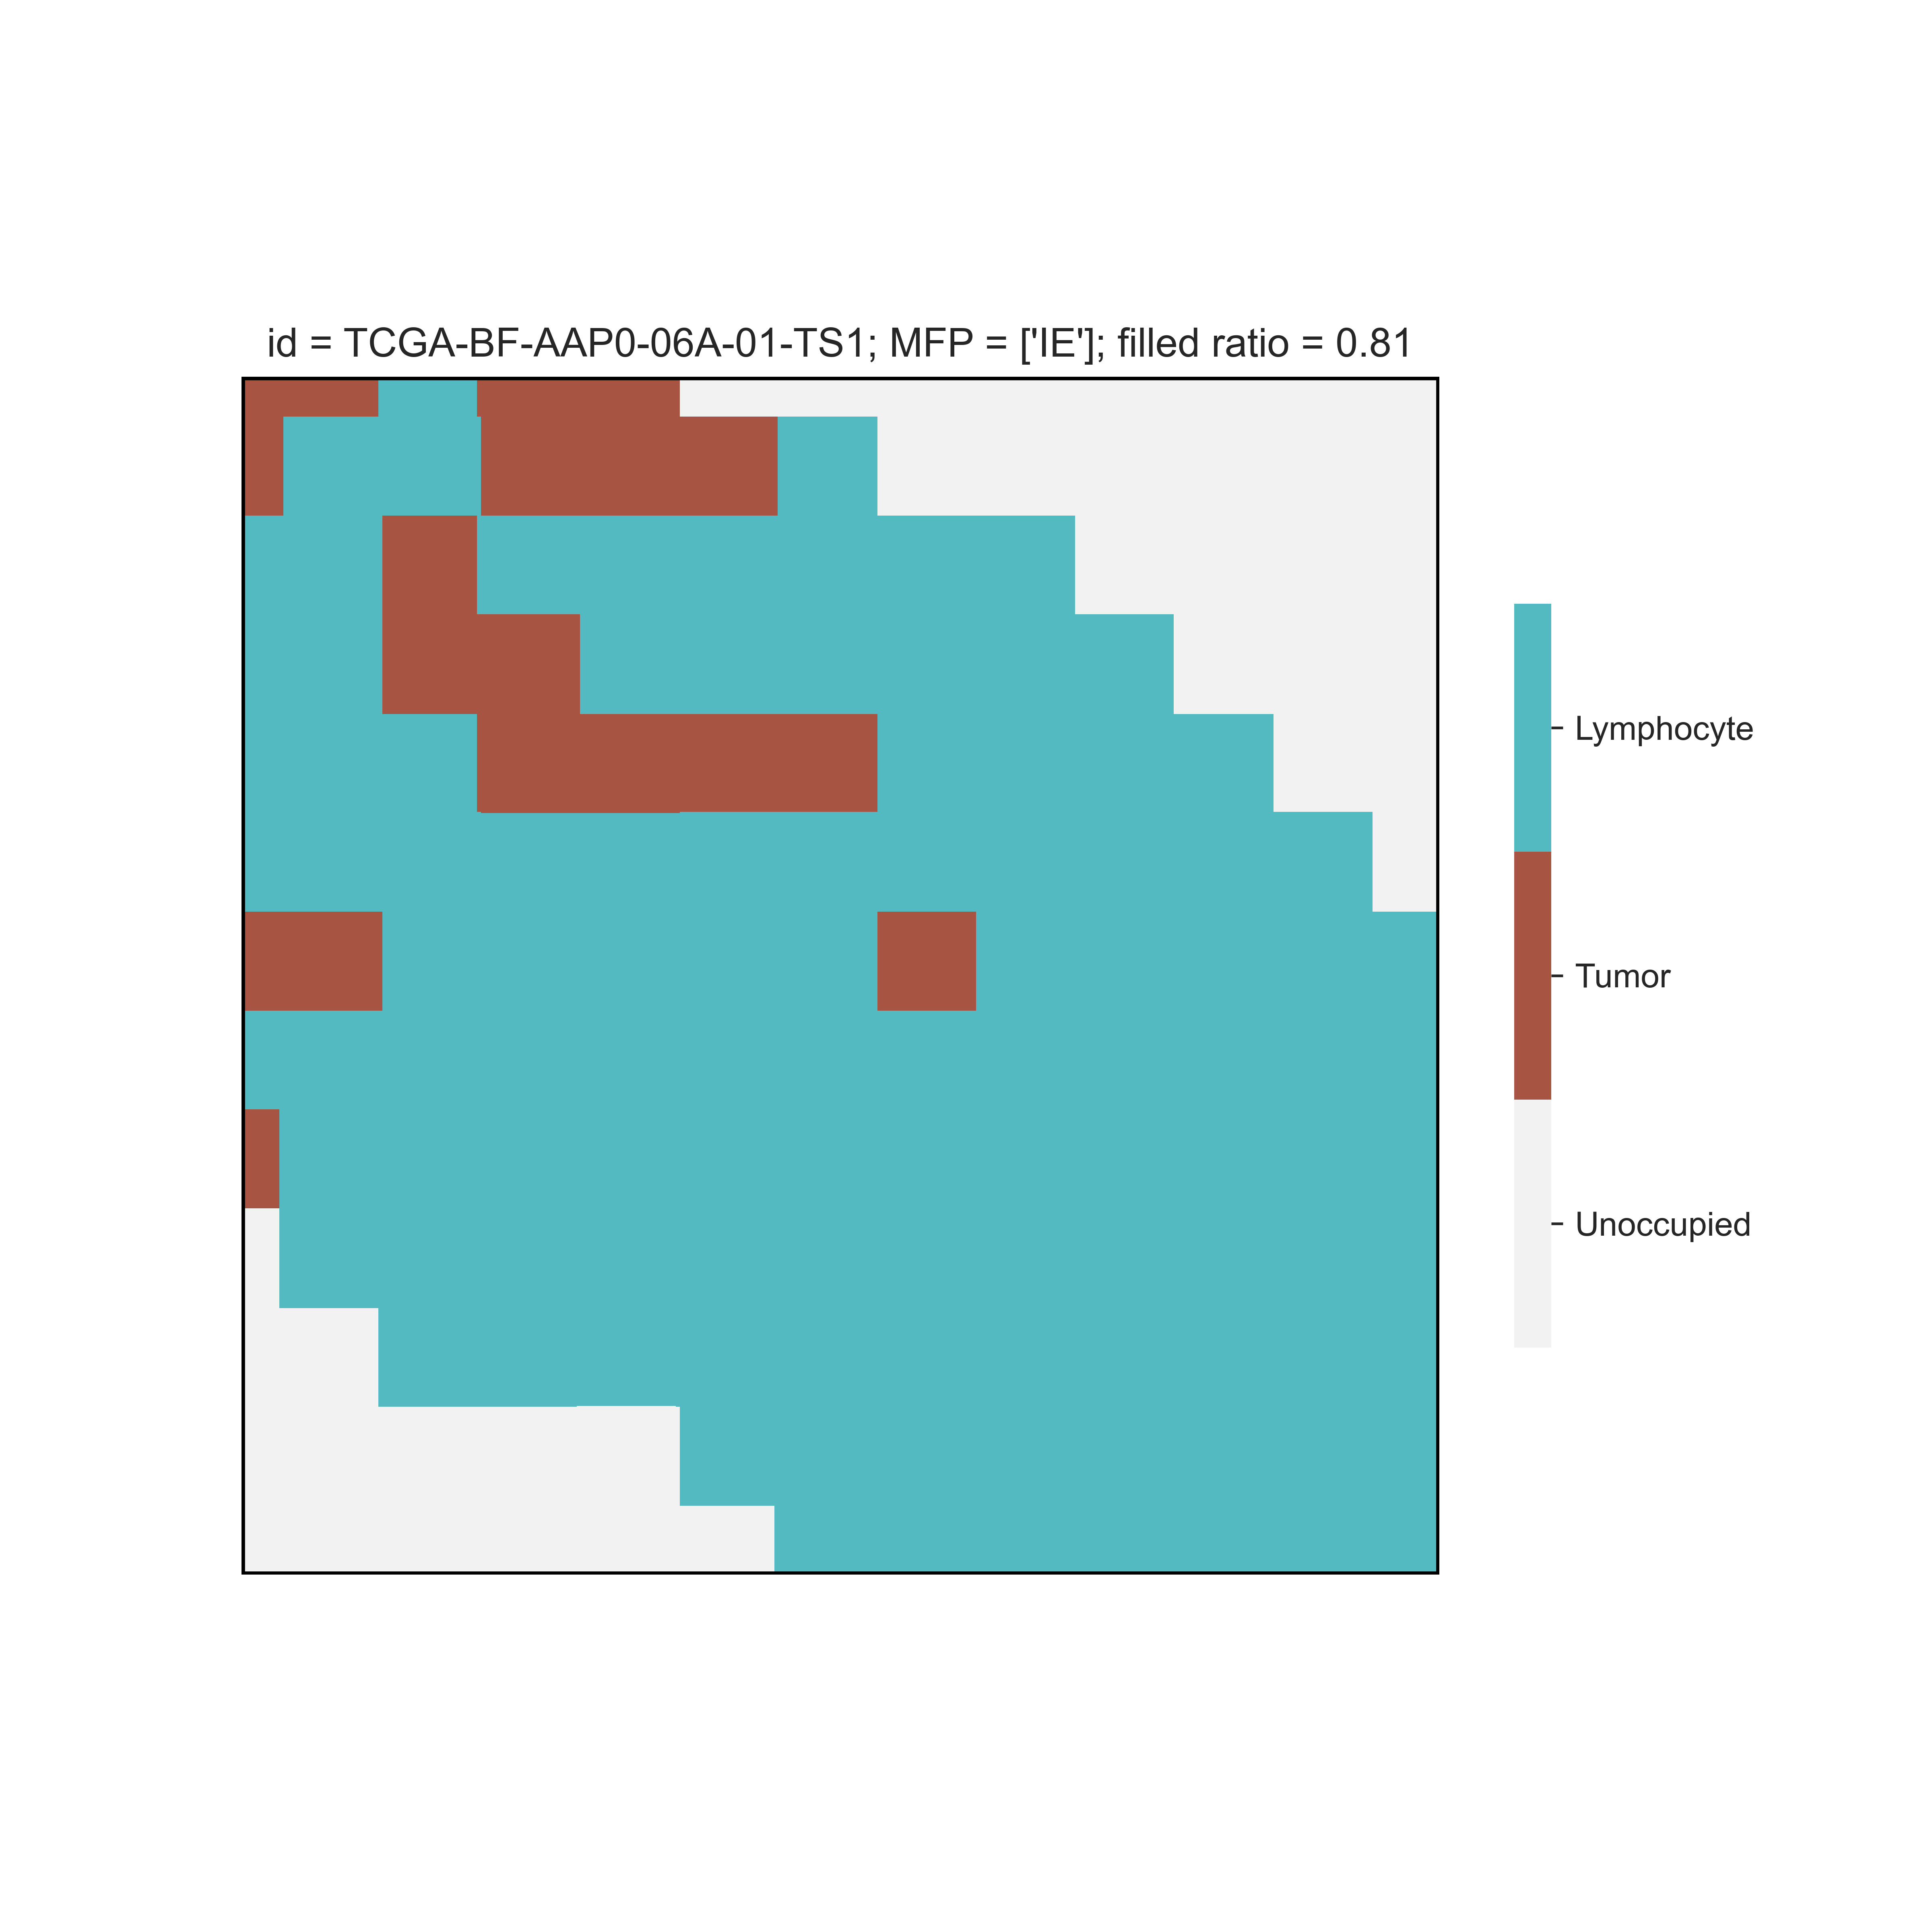

The data file committed next to this chart (first rows):
cell, x, y, stem
tumor, 0, 0, 0
tumor, 0, 1, 0
tumor, 0, 2, 0
tumor, 0, 3, 0
tumor, 0, 4, 0
tumor, 0, 5, 0
tumor, 0, 6, 0
tumor, 0, 7, 0
tumor, 0, 8, 0
tumor, 0, 9, 0
tumor, 0, 10, 0
lymphocyte, 0, 11, 0
lymphocyte, 0, 12, 0
lymphocyte, 0, 13, 0
lymphocyte, 0, 14, 0
lymphocyte, 0, 15, 0
lymphocyte, 0, 16, 0
lymphocyte, 0, 17, 0
lymphocyte, 0, 18, 0
lymphocyte, 0, 19, 0
tumor, 0, 20, 0
tumor, 0, 21, 0
tumor, 0, 22, 0
tumor, 0, 23, 0
tumor, 0, 24, 0
tumor, 0, 25, 0
tumor, 0, 26, 0
tumor, 0, 27, 0
tumor, 0, 28, 0
tumor, 0, 29, 0
tumor, 0, 30, 0
tumor, 0, 31, 0
tumor, 0, 32, 0
tumor, 0, 33, 0
tumor, 0, 34, 0
tumor, 0, 35, 0
tumor, 0, 36, 0
tumor, 1, 0, 0
tumor, 1, 1, 0
tumor, 1, 2, 0
tumor, 1, 3, 0
tumor, 1, 4, 0
tumor, 1, 5, 0
tumor, 1, 6, 0
tumor, 1, 7, 0
tumor, 1, 8, 0
tumor, 1, 9, 0
tumor, 1, 10, 0
lymphocyte, 1, 11, 0
lymphocyte, 1, 12, 0
lymphocyte, 1, 13, 0
lymphocyte, 1, 14, 0
lymphocyte, 1, 15, 0
lymphocyte, 1, 16, 0
lymphocyte, 1, 17, 0
lymphocyte, 1, 18, 0
lymphocyte, 1, 19, 0
tumor, 1, 20, 0
tumor, 1, 21, 0
tumor, 1, 22, 0
... 8,056 more rows
